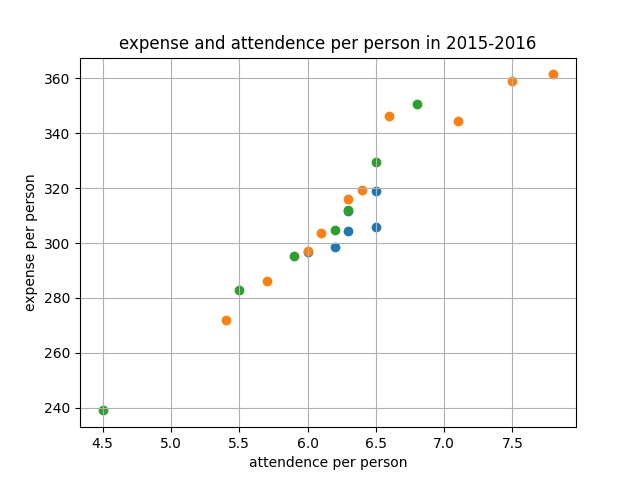

The table this chart was drawn from, first rows:
State, PHN code, PHN Name, Reporting Year, attendence per person, expense per person
National, National, Australia, 2015-16, 6.1, 302.1
NSW, PHN101, Central and Eastern Sydney, 2015-16, 6, 297.2
NSW, PHN102, Northern Sydney, 2015-16, 5.4, 272.1
NSW, PHN103, Western Sydney, 2015-16, 7.5, 359.1
NSW, PHN104, Nepean Blue Mountains, 2015-16, 7.1, 344.4
NSW, PHN105, South Western Sydney, 2015-16, 7.8, 361.4
NSW, PHN106, South Eastern NSW, 2015-16, 6.4, 319.3
NSW, PHN107, Western NSW, 2015-16, 5.7, 286.1
NSW, PHN108, Hunter New England and Central Coast, 2015-16, 6.3, 316
NSW, PHN109, North Coast, 2015-16, 6.6, 346.4
NSW, PHN110, Murrumbidgee, 2015-16, 6.1, 303.7
VIC, PHN201, North Western Melbourne, 2015-16, 6.5, 318.9
VIC, PHN202, Eastern Melbourne, 2015-16, 6, 296.7
VIC, PHN203, South Eastern Melbourne, 2015-16, 6.3, 304.5
VIC, PHN204, Gippsland, 2015-16, 6.5, 305.8
VIC, PHN205, Murray, 2015-16, 6.3, 311.6
VIC, PHN206, Western Victoria, 2015-16, 6.2, 298.7
QLD, PHN301, Brisbane North, 2015-16, 5.9, 295.3
QLD, PHN302, Brisbane South, 2015-16, 6.2, 304.8
QLD, PHN303, Gold Coast, 2015-16, 6.8, 350.6
QLD, PHN304, Darling Downs and West Moreton, 2015-16, 6.3, 312.2
QLD, PHN305, Western Queensland, 2015-16, 4.5, 239.1
QLD, PHN306, Central Queensland, Wide Bay and Sunshin…, 2015-16, 6.5, 329.4
QLD, PHN307, Northern Queensland, 2015-16, 5.5, 283
SA, PHN401, Adelaide, 2015-16, 6.2, 317.1
SA, PHN402, Country SA, 2015-16, 5.9, 286.8
WA, PHN501, Perth North, 2015-16, 5.1, 250
WA, PHN502, Perth South, 2015-16, 5.2, 251.6
WA, PHN503, Country WA, 2015-16, 4.5, 226.7
TAS, PHN601, Tasmania, 2015-16, 5.6, 274.9
NT, PHN701, Northern Territory, 2015-16, 4.3, 229.6
ACT, PHN801, Australian Capital Territory, 2015-16, 4.7, 226.2
